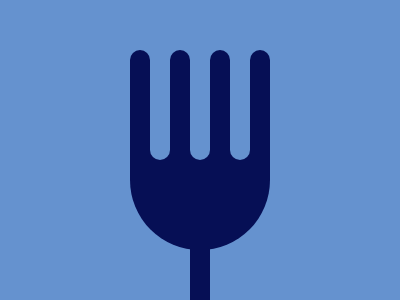

Reproduce this picture with HTML and CSS.

<div id="main">
  <div id="prong-1" class="fork prong"></div>
  <div id="gap-1" class="gap"></div>
  <div id="prong-2" class="fork prong"></div>
  <div id="gap-2" class="gap"></div>
  <div id="prong-3" class="fork prong"></div>
  <div id="gap-3" class="gap"></div>
  <div id="prong-4" class="fork prong"></div>
  <div id="base" class="fork"></div>
  <div id="stem" class="fork"></div>
</div>
<style>
  div {
    position: absolute;
  }
  #main {
    top: 0;
    left: 0;
    width: 100%;
    height: 100%;
    background: #6592cf;
  }
  .fork {
    background: #060f55;
  }
  .prong {
    top: 50px;
    width: 20px;
    height: 130px;
    border-radius: 10px 10px 0 0;
  }
  .gap {
    top: 140px;
    width: 20px;
    height: 20px;
    background: #6592cf;
    border-radius: 0 0 10px 10px;
    z-index: 2;
  }
  #prong-1 {
    left: 130px;
  }
  #gap-1 {
    left: 150px;
  }
  #prong-2 {
    left: 170px;
  }
  #gap-2 {
    left: 190px;
  }
  #prong-3 {
    left: 210px;
  }
  #gap-3 {
    left: 230px;
  }
  #prong-4 {
    left: 250px;
  }
  #base {
    bottom: 50px;
    left: 130px;
    width: 140px;
    height: 100px;
    border-radius: 0 0 70px 70px;
  }
  #stem {
    bottom: 0;
    left: 190px;
    width: 20px;
    height: 130px;
  }
</style>
